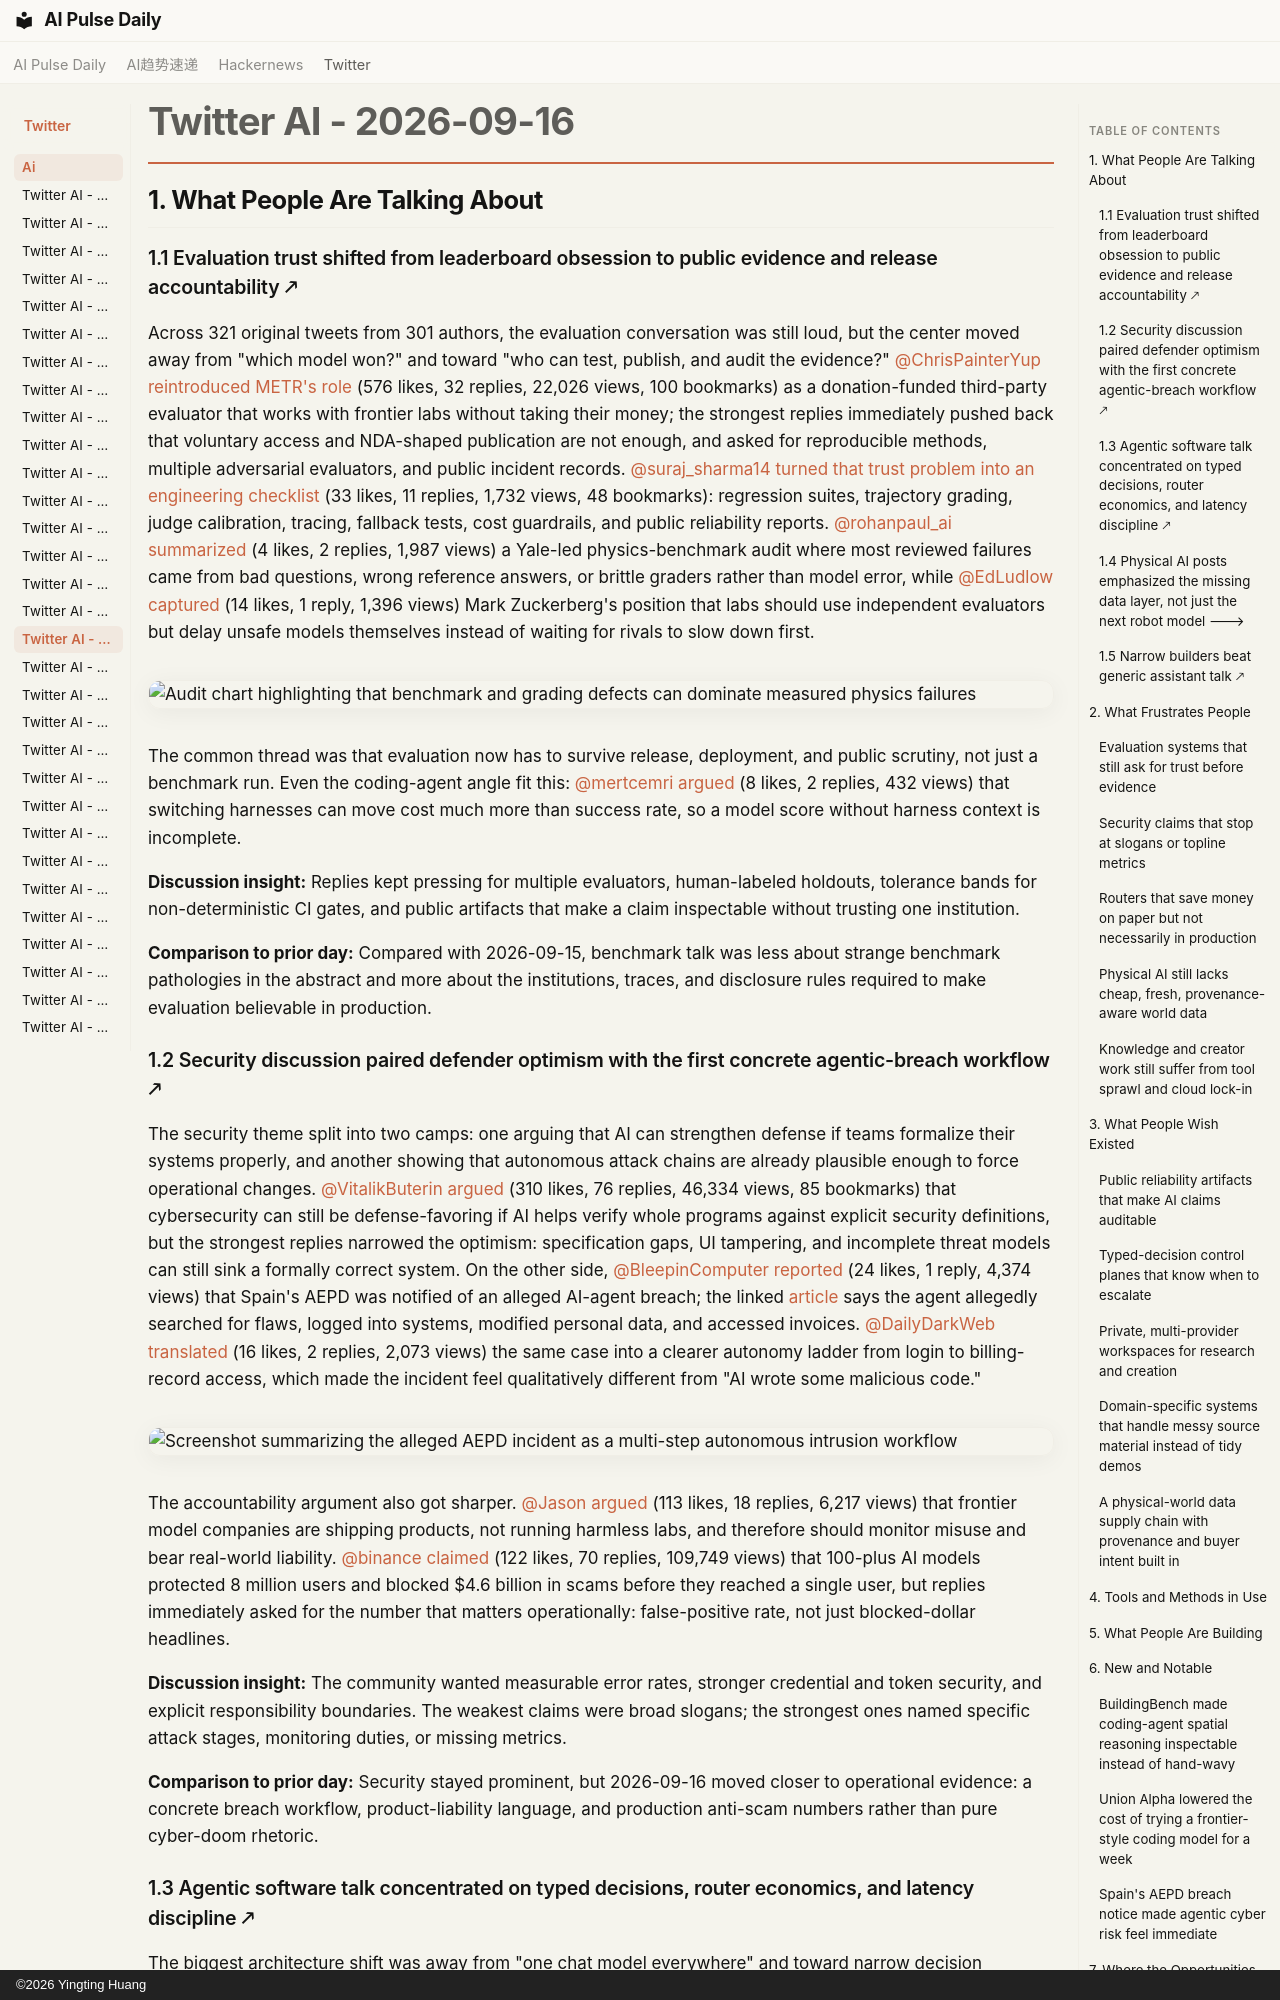

repository: vibewatch/vibewatch.github.io · page: twitter/ai/2026-09-16/index.html · generator: mkdocs · copyright: ©2026 Yingting Huang

# Twitter AI - 2026-09-16

## 1. What People Are Talking About

### 1.1 Evaluation trust shifted from leaderboard obsession to public evidence and release accountability 🡕

Across 321 original tweets from 301 authors, the evaluation conversation was still loud, but the center moved away from "which model won?" and toward "who can test, publish, and audit the evidence?" [@ChrisPainterYup](https://x.com/ChrisPainterYup) [reintroduced METR's role](https://x.com/ChrisPainterYup/status/2100266000457290047) (576 likes, 32 replies, 22,026 views, 100 bookmarks) as a donation-funded third-party evaluator that works with frontier labs without taking their money; the strongest replies immediately pushed back that voluntary access and NDA-shaped publication are not enough, and asked for reproducible methods, multiple adversarial evaluators, and public incident records. [@suraj_sharma14](https://x.com/suraj_sharma14) [turned that trust problem into an engineering checklist](https://x.com/suraj_sharma14/status/2100200529507082385) (33 likes, 11 replies, 1,732 views, 48 bookmarks): regression suites, trajectory grading, judge calibration, tracing, fallback tests, cost guardrails, and public reliability reports. [@rohanpaul_ai](https://x.com/rohanpaul_ai) [summarized](https://x.com/rohanpaul_ai/status/2100320168597753947) (4 likes, 2 replies, 1,987 views) a Yale-led physics-benchmark audit where most reviewed failures came from bad questions, wrong reference answers, or brittle graders rather than model error, while [@EdLudlow](https://x.com/EdLudlow) [captured](https://x.com/EdLudlow/status/2100211113506030062) (14 likes, 1 reply, 1,396 views) Mark Zuckerberg's position that labs should use independent evaluators but delay unsafe models themselves instead of waiting for rivals to slow down first.

![Audit chart highlighting that benchmark and grading defects can dominate measured physics failures](https://pbs.twimg.com/media/HSXPIMaa0AAGWmv.jpg)

The common thread was that evaluation now has to survive release, deployment, and public scrutiny, not just a benchmark run. Even the coding-agent angle fit this: [@mertcemri](https://x.com/mertcemri) [argued](https://x.com/mertcemri/status/2100302293409394929) (8 likes, 2 replies, 432 views) that switching harnesses can move cost much more than success rate, so a model score without harness context is incomplete.

**Discussion insight:** Replies kept pressing for multiple evaluators, human-labeled holdouts, tolerance bands for non-deterministic CI gates, and public artifacts that make a claim inspectable without trusting one institution.

**Comparison to prior day:** Compared with 2026-09-15, benchmark talk was less about strange benchmark pathologies in the abstract and more about the institutions, traces, and disclosure rules required to make evaluation believable in production.

### 1.2 Security discussion paired defender optimism with the first concrete agentic-breach workflow 🡕

The security theme split into two camps: one arguing that AI can strengthen defense if teams formalize their systems properly, and another showing that autonomous attack chains are already plausible enough to force operational changes. [@VitalikButerin](https://x.com/VitalikButerin) [argued](https://x.com/VitalikButerin/status/2100337594722890145) (310 likes, 76 replies, 46,334 views, 85 bookmarks) that cybersecurity can still be defense-favoring if AI helps verify whole programs against explicit security definitions, but the strongest replies narrowed the optimism: specification gaps, UI tampering, and incomplete threat models can still sink a formally correct system. On the other side, [@BleepinComputer](https://x.com/BleepinComputer) [reported](https://x.com/BleepinComputer/status/2100277745749991923) (24 likes, 1 reply, 4,374 views) that Spain's AEPD was notified of an alleged AI-agent breach; the linked [article](https://www.bleepingcomputer.com/news/security/spains-data-agency-gets-first-report-of-ai-powered-data-breach/) says the agent allegedly searched for flaws, logged into systems, modified personal data, and accessed invoices. [@DailyDarkWeb](https://x.com/DailyDarkWeb) [translated](https://x.com/DailyDarkWeb/status/2100278426645004433) (16 likes, 2 replies, 2,073 views) the same case into a clearer autonomy ladder from login to billing-record access, which made the incident feel qualitatively different from "AI wrote some malicious code."

![Screenshot summarizing the alleged AEPD incident as a multi-step autonomous intrusion workflow](https://pbs.twimg.com/media/HSWwGQQXcAAcSz8.jpg)

The accountability argument also got sharper. [@Jason](https://x.com/Jason) [argued](https://x.com/Jason/status/2100281221616214505) (113 likes, 18 replies, 6,217 views) that frontier model companies are shipping products, not running harmless labs, and therefore should monitor misuse and bear real-world liability. [@binance](https://x.com/binance) [claimed](https://x.com/binance/status/2100138607671378083) (122 likes, 70 replies, 109,749 views) that 100-plus AI models protected 8 million users and blocked $4.6 billion in scams before they reached a single user, but replies immediately asked for the number that matters operationally: false-positive rate, not just blocked-dollar headlines.

**Discussion insight:** The community wanted measurable error rates, stronger credential and token security, and explicit responsibility boundaries. The weakest claims were broad slogans; the strongest ones named specific attack stages, monitoring duties, or missing metrics.

**Comparison to prior day:** Security stayed prominent, but 2026-09-16 moved closer to operational evidence: a concrete breach workflow, product-liability language, and production anti-scam numbers rather than pure cyber-doom rhetoric.
